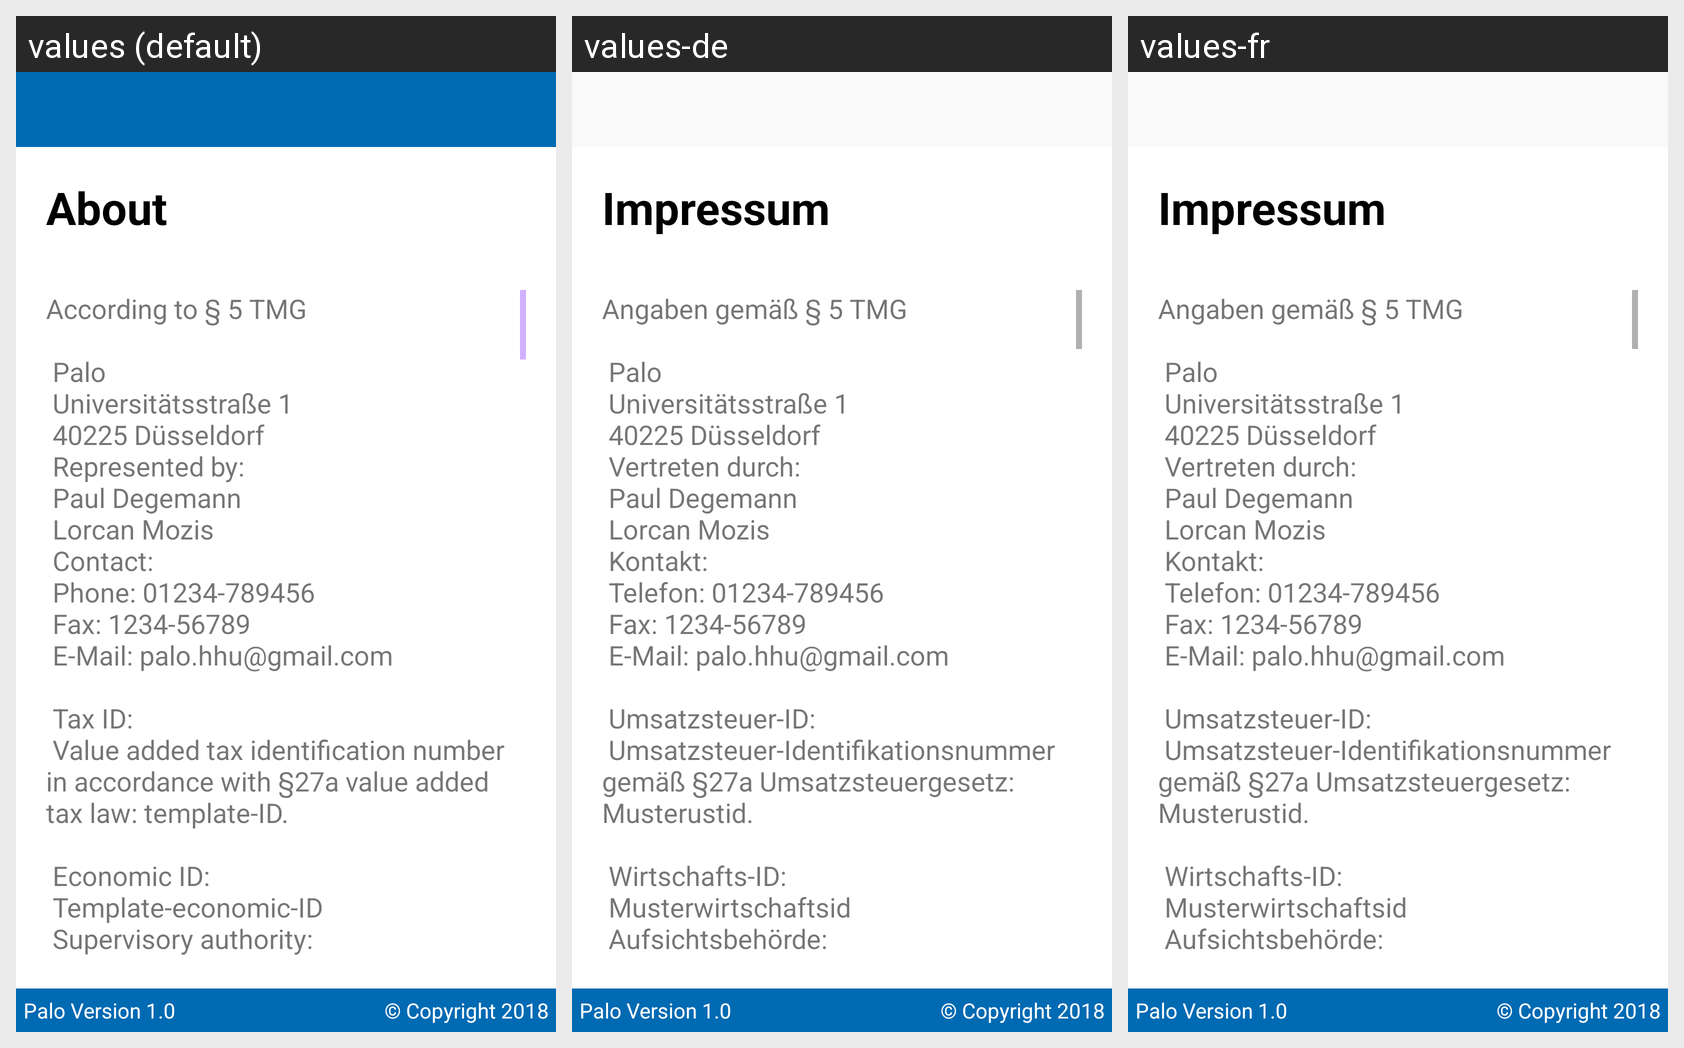

Here is an Android app screen in its default locale and in the app's own translations. Write out the translated-string differences for the strings that appear on this screen.
Android screen res/layout/fragment_about.xml rendered under 3 locales, left to right: values (default), values-de, values-fr. Device: Nexus 5 (rendered at 1080×1920; each locale shown at half size, 540×960, under a caption strip naming it); theme AppTheme.
Strings drawn on this screen, with the default value and each locale's value (text and hints the layout hard-codes, and strings that could not be matched under every locale, appear in the picture but are not listed):

about
  values: About
  values-de: Impressum
  values-fr: Impressum

about_text
  values: According to § 5 TMG
       
       Palo 
       Universitätsstraße 1
       40225 Düsseldorf 
       Represented by: 
       Paul Degemann
       Lorcan Mozis
       Contact: 
       Phone: 01234-789456
       Fax: 1234-56789
       E-Mail: palo.hhu@gmail.com
       
       Tax ID: 
       Value added tax identification number in accordance with §27a value added tax law: template-ID.
       
       Economic ID: 
       Template-economic-ID
       Supervisory authority:
       Template supervisory authority …[clipped]
  values-de: Angaben gemäß § 5 TMG
       
       Palo 
       Universitätsstraße 1
       40225 Düsseldorf 
       Vertreten durch: 
       Paul Degemann
       Lorcan Mozis
       Kontakt: 
       Telefon: 01234-789456
       Fax: 1234-56789
       E-Mail: palo.hhu@gmail.com
       
       Umsatzsteuer-ID: 
       Umsatzsteuer-Identifikationsnummer gemäß §27a Umsatzsteuergesetz: Musterustid.
       
       Wirtschafts-ID: 
       Musterwirtschaftsid
       Aufsichtsbehörde:
       Musteraufsicht Düsseldorf
       
       …[clipped]
  values-fr: Angaben gemäß § 5 TMG
       
       Palo 
       Universitätsstraße 1
       40225 Düsseldorf 
       Vertreten durch: 
       Paul Degemann
       Lorcan Mozis
       Kontakt: 
       Telefon: 01234-789456
       Fax: 1234-56789
       E-Mail: palo.hhu@gmail.com
       
       Umsatzsteuer-ID: 
       Umsatzsteuer-Identifikationsnummer gemäß §27a Umsatzsteuergesetz: Musterustid.
       
       Wirtschafts-ID: 
       Musterwirtschaftsid
       Aufsichtsbehörde:
       Musteraufsicht Düsseldorf
       
       …[clipped]

palo_version
  values: Palo Version 1.0
  values-de: Palo Version 1.0
  values-fr: Palo Version 1.0

copyright
  values: © Copyright 2018
  values-de: © Copyright 2018
  values-fr: © Copyright 2018
